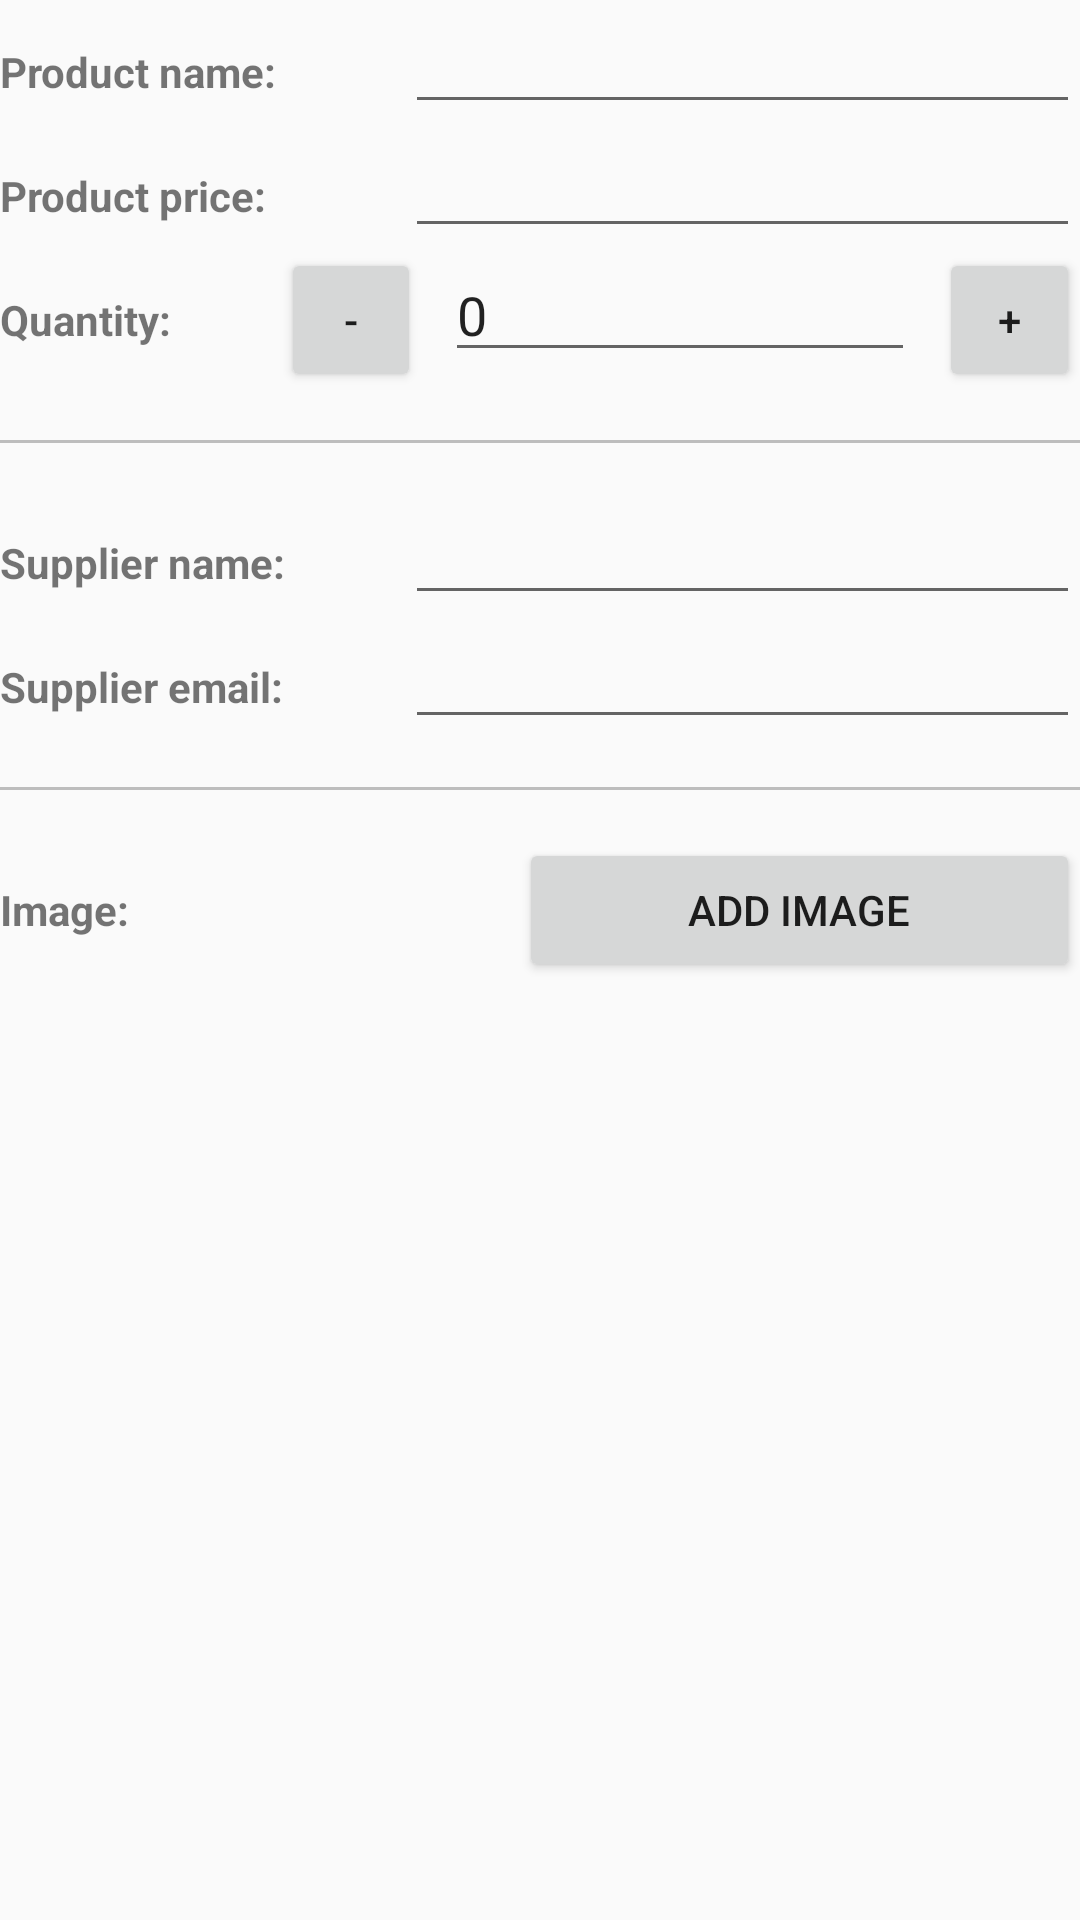

Here is an Android app screen rendered from its layout file. Give the layout XML and the strings, colors and styles it references.
<!-- AndroidManifest.xml: application theme AppTheme -->
<!-- res/layout/activity_detail.xml -->
<?xml version="1.0" encoding="utf-8"?>

<LinearLayout xmlns:android="http://schemas.android.com/apk/res/android"
    xmlns:app="http://schemas.android.com/apk/res-auto"
    xmlns:tools="http://schemas.android.com/tools"
    style="@style/detailContainer"
    tools:context="com.mihailproductions.inventory.DetailActivity">

    <LinearLayout style="@style/detailTitleContainer">

        <TextView
            style="@style/itemTitle"
            android:text="@string/product_name" />

        <EditText
            android:id="@+id/edit_name"
            style="@style/itemInput"
            android:inputType="textCapSentences" />
    </LinearLayout>

    <LinearLayout style="@style/detailTitleContainer">

        <TextView
            style="@style/itemTitle"
            android:text="@string/product_price" />

        <EditText
            android:id="@+id/edit_price"
            style="@style/itemInput"
            android:inputType="numberDecimal" />
    </LinearLayout>

    <LinearLayout style="@style/detailTitleContainer">

        <TextView
            style="@style/itemTitle"
            android:text="@string/product_quantity" />

        <Button
            android:id="@+id/decreaseQuantity"
            style="@style/quantityButton"
            android:text="@string/product_quantity_minus" />

        <EditText
            android:id="@+id/edit_quantity"
            style="@style/itemInput"
            android:layout_marginLeft="@dimen/margin2"
            android:layout_marginRight="@dimen/margin2"
            android:inputType="number"
            android:text="0" />

        <Button
            android:id="@+id/increaseQuantity"
            style="@style/quantityButton"
            android:text="@string/product_quantity_plus" />
    </LinearLayout>

    <View style="@style/separator" />

    <LinearLayout style="@style/detailTitleContainer">

        <TextView
            style="@style/itemTitle"
            android:text="@string/product_supplier_name" />

        <EditText
            android:id="@+id/editSupplierName"
            style="@style/itemInput"
            android:inputType="textCapWords" />
    </LinearLayout>

    <LinearLayout style="@style/detailTitleContainer">

        <TextView
            style="@style/itemTitle"
            android:text="@string/product_supplier_email" />

        <EditText
            android:id="@+id/editSuplierEmail"
            style="@style/itemInput"
            android:inputType="textEmailAddress" />
    </LinearLayout>

    <View style="@style/separator" />

    <LinearLayout style="@style/detailTitleContainer">

        <TextView
            style="@style/itemTitle"
            android:text="@string/product_image" />

        <ImageView
            android:id="@+id/itemImage"
            style="@style/previewImage"
            tools:src="@mipmap/ic_launcher" />

        <Button
            android:id="@+id/addImage"
            style="@style/itemAddImageButton" />
    </LinearLayout>
</LinearLayout>
<!-- resources referenced by this layout -->
<resources>
  <dimen name="margin2">8dp</dimen>
  <string name="product_image">Image:</string>
  <string name="product_name">Product name:</string>
  <string name="product_price">Product price:</string>
  <string name="product_quantity">Quantity:</string>
  <string name="product_quantity_minus">-</string>
  <string name="product_quantity_plus">+</string>
  <string name="product_supplier_email">Supplier email:</string>
  <string name="product_supplier_name">Supplier name:</string>
  <style name="detailContainer">
          <item name="android:layout_width">match_parent</item>
          <item name="android:layout_height">match_parent</item>
          <item name="android:orientation">vertical</item>
          <item name="android:layout_margin">@dimen/margin</item>
      </style>
  <style name="detailTitleContainer">
          <item name="android:layout_width">match_parent</item>
          <item name="android:layout_height">wrap_content</item>
          <item name="android:orientation">horizontal</item>
      </style>
  <style name="itemAddImageButton">
          <item name="android:layout_width">0dp</item>
          <item name="android:layout_height">wrap_content</item>
          <item name="android:layout_weight">2.5</item>
          <item name="android:text">@string/add_image</item>
      </style>
  <style name="itemInput">
          <item name="android:layout_width">0dp</item>
          <item name="android:layout_height">wrap_content</item>
          <item name="android:layout_weight">2.5</item>
      </style>
  <style name="itemTitle">
          <item name="android:layout_width">0dp</item>
          <item name="android:layout_height">wrap_content</item>
          <item name="android:textStyle">bold</item>
          <item name="android:layout_weight">1.5</item>
      </style>
  <style name="previewImage">
          <item name="android:layout_width">@dimen/previewImage</item>
          <item name="android:layout_height">@dimen/previewImage</item>
          <item name="android:layout_marginRight">@dimen/margin</item>
      </style>
  <style name="quantityButton">
          <item name="android:layout_width">0dp</item>
          <item name="android:layout_height">wrap_content</item>
          <item name="android:layout_weight">0.75</item>
      </style>
  <style name="separator">
          <item name="android:layout_width">match_parent</item>
          <item name="android:layout_height">@dimen/separatorThickness</item>
          <item name="android:background">@color/colorSeparator</item>
          <item name="android:layout_marginTop">@dimen/margin</item>
          <item name="android:layout_marginBottom">@dimen/margin</item>
      </style>
  <style name="AppTheme" parent="Theme.AppCompat.Light.DarkActionBar">
          
          <item name="colorPrimary">@color/colorPrimary</item>
          <item name="colorPrimaryDark">@color/colorPrimaryDark</item>
          <item name="colorAccent">@color/colorAccent</item>
      </style>
  <dimen name="margin">16dp</dimen>
  <string name="add_image">Add image</string>
  <dimen name="previewImage">45dp</dimen>
  <dimen name="separatorThickness">1dp</dimen>
  <color name="colorSeparator">#BDBDBD</color>
  <color name="colorPrimary">#795548</color>
  <color name="colorPrimaryDark">#5D4037</color>
  <color name="colorAccent">#795548</color>
</resources>
